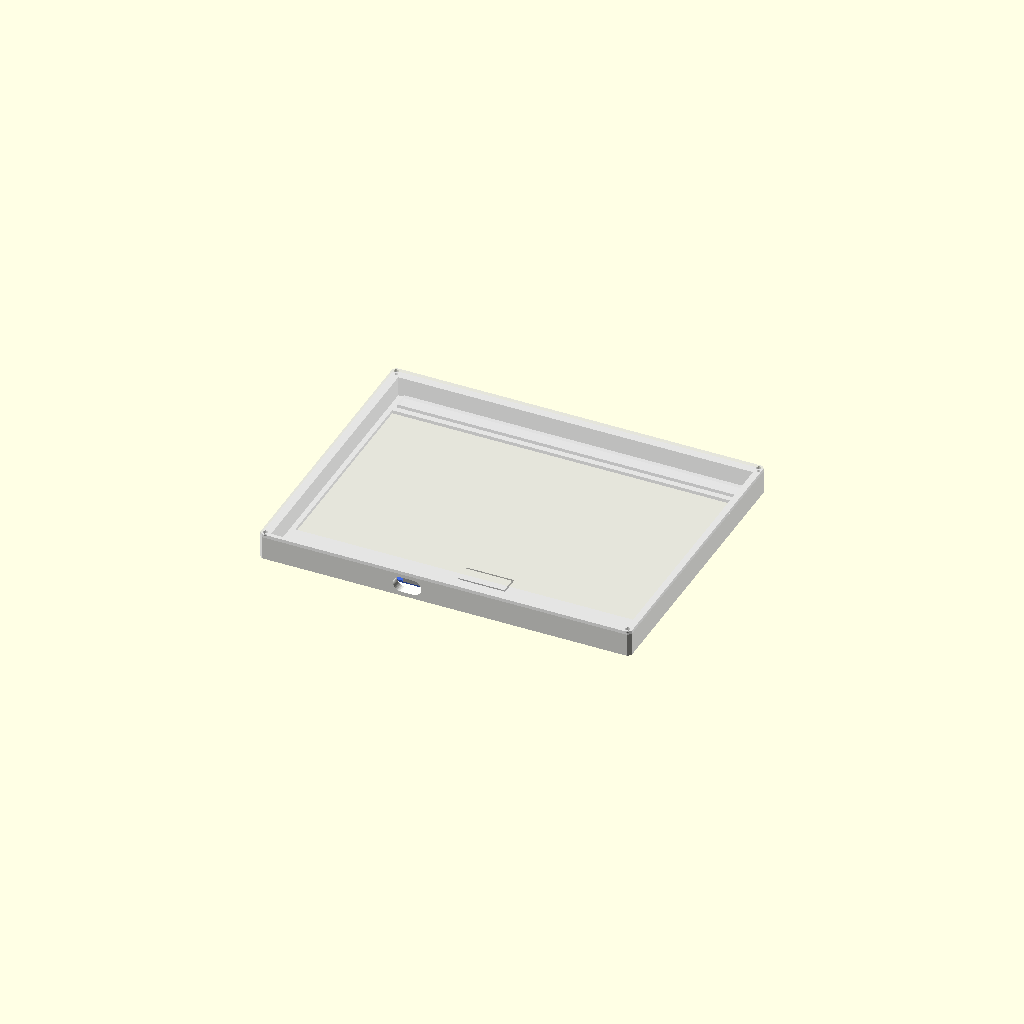
Cell 1: the model at its default parameters.
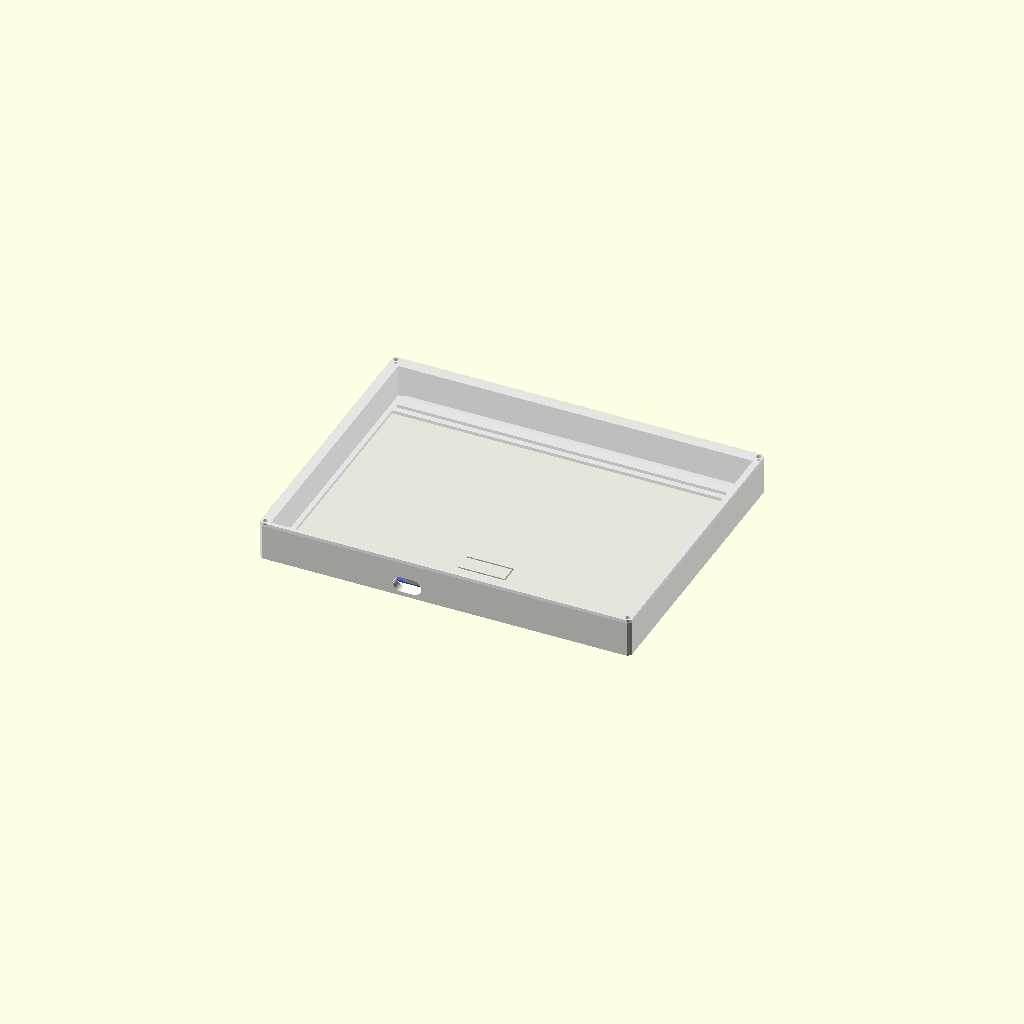
Cell 2: the same model with comp_h = 12.
One fixed orthographic camera (rotation 55°, 0°, 25°; colour scheme Cornfield) for every cell.
OpenSCAD source file case/aviorsign_case.scad:
// AviorSign case: ESP32-M075 V3.0 board, GDEM075F53 display, Vixion 357590 battery.
// Sizes measured by the owner on 2026-10-22; assumed values are marked.
//
// Coordinates: front view (as seen from the street through the glass), origin at the
// bottom-left corner of the board, x to the right, y up, z from the glass (0) into the room.
// The display FPC and the board's USB and button are on the bottom edge.
//
// Two parts, M2 self-tapping screws in the four corners:
//   part="front": frame + walls, printed glossy face down on the smooth plate, glued to the glass;
//   part="back":  cover with the battery bay and the button key, printed outer face down.

part = "assembly"; // front | back | assembly

// --- measured
board_w = 170; board_h = 130; board_t = 1.0;
disp_h = 112; disp_t = 1.4; disp_y = 9;          // flush with the board sides, 9 mm above and below
view_side = 2; view_top = 2; view_bottom = 10;   // glass edge to picture; the FPC side is wider
comp_h = 6.0;                                    // tallest part on the back (battery connector)
bat_w = 95; bat_h = 73; bat_t = 3.3;
// Parts on the back of the board, along the bottom edge, measured from the left seen from the street
// before the first test print. The test print showed USB and button swapped, so the whole
// back-of-board layout (USB, button, battery bay, posts) is mirrored with layout_flip.
layout_flip = true;
function fx(x) = layout_flip ? board_w - x : x;
usb_x = fx(103);                                 // micro-USB centre
btn_x = fx(67); btn_y = 5;                       // board button centre
// --- assumed: check before printing
tape_t = 0.2;        // double-sided tape between display and board
usb_up = 1.6;        // USB-C centre above the board (the owner replaced the micro-USB with USB-C)
usb_w = 13.5; usb_h = 7.5;   // opening for the USB-C plug body, rounded like the plug
btn_h = 5.0;         // button height above the board (the key works for 3.5 to 5 mm)
// --- case
front_t = 1.6; back_t = 1.6; wall = 4.0; gap = 0.4; gap_bottom = 1.0; clear = comp_h + 1;
pilot = 1.6; screw_hole = 2.4; pilot_in = 1.9;   // screw axes 1.9 mm diagonally outside the cavity corners

z_board = front_t + disp_t + tape_t;             // front face of the board
z_back = z_board + board_t;                      // back face of the board (components)
z_in = z_back + clear;                           // inside face of the cover
cav = [-gap, -gap_bottom, board_w + gap, board_h + gap];
out = [cav[0] - wall, cav[1] - wall, cav[2] + wall, cav[3] + wall];
screws = [[cav[0] - pilot_in, cav[1] - pilot_in], [cav[2] + pilot_in, cav[1] - pilot_in],
          [cav[0] - pilot_in, cav[3] + pilot_in], [cav[2] + pilot_in, cav[3] + pilot_in]];
win = [view_side, disp_y + view_bottom, board_w - view_side, disp_y + disp_h - view_top];

module box(x0, y0, x1, y1, z0, z1) translate([x0, y0, z0]) cube([x1 - x0, y1 - y0, z1 - z0]);
module rounded(r, z0, z1)
  translate([0, 0, z0]) linear_extrude(z1 - z0) offset(r) offset(-r)
    translate([out[0], out[1]]) square([out[2] - out[0], out[3] - out[1]]);

module front() {
  difference() {
    rounded(1.5, 0, z_in);
    box(cav[0], cav[1], cav[2], cav[3], front_t, z_in + 1);
    box(win[0], win[1], win[2], win[3], -1, front_t + 1);                    // display window
    for (s = screws) translate([s[0], s[1], z_in - 9]) cylinder(d = pilot, h = 10, $fn = 24);
    translate([usb_x, cav[1] + 1, z_back + usb_up]) rotate([90, 0, 0])                      // USB-C plug
      linear_extrude(wall + gap_bottom + 3) offset(usb_h / 2 - 0.01, $fn = 48) square([usb_w - usb_h + 0.02, 0.02], center = true);
  }
  // The board rests on these strips along its margins (no display there); the FPC passes in the middle below.
  box(3, disp_y + disp_h + 0.8, board_w - 3, board_h - 0.5, front_t - 0.01, z_board);
  for (x = [[3, 55], [115, board_w - 3]]) box(x[0], 0.5, x[1], disp_y - 0.8, front_t - 0.01, z_board);
}

module back() {
  lip_t = 1.2; lip_off = 0.3; lip_d = 2.0;
  // Flexible key over the button: free end 8 mm on one side of it, hinge 14 mm on the other.
  kf = fx(67 - 8); kh = fx(67 + 14);
  key = [min(kf, kh), 1, max(kf, kh), 9];
  difference() {
    union() {
      rounded(1.5, z_in, z_in + back_t);
      // Locating lip inside the walls, open along the bottom middle (FPC, button, USB).
      difference() {
        box(cav[0] + lip_off, cav[1] + lip_off, cav[2] - lip_off, cav[3] - lip_off, z_in - lip_d, z_in + 0.01);
        box(cav[0] + lip_off + lip_t, cav[1] + lip_off + lip_t, cav[2] - lip_off - lip_t, cav[3] - lip_off - lip_t, z_in - lip_d - 1, z_in + 1);
        box(45, cav[1] - 1, 125, cav[1] + 5, z_in - lip_d - 1, z_in + 1);
      }
      // Posts pressing the board onto the front strips, where the back of the board is empty.
      for (p = [[8, 40], [8, 100], [55, 75], [55, 110]]) translate([fx(p[0]), p[1], z_back + 0.1]) cylinder(d = 4, h = z_in - z_back, $fn = 24);
      // Battery bay: side walls and three ribs holding it down; open at the bottom for the wires.
      for (x = [67.4, 166.6]) box(fx(x) - 0.6, 62, fx(x) + 0.6, 128, z_back + 1, z_in + 0.01);
      for (x = [92, 117, 142]) box(fx(x) - 0.8, 64, fx(x) + 0.8, 124, z_back + bat_t + 0.3, z_in + 0.01);
      // Key post over the button.
      translate([btn_x, btn_y, z_back + btn_h + 0.3]) cylinder(d = 4, h = z_in - z_back - btn_h, $fn = 24);
    }
    for (s = screws) translate([s[0], s[1], z_in - 1]) cylinder(d = screw_hole, h = back_t + 2, $fn = 24);
    // U-shaped slot around the key.
    // U-shaped slot around the key, open on the hinge side.
    fl = kf < kh;   // free end on the left
    sx0 = fl ? key[0] - 0.8 : key[0]; sx1 = fl ? key[2] : key[2] + 0.8;
    for (b = [[sx0, key[1] - 0.8, sx1, key[1]], [sx0, key[3], sx1, key[3] + 0.8],
              fl ? [key[0] - 0.8, key[1] - 0.8, key[0], key[3] + 0.8] : [key[2], key[1] - 0.8, key[2] + 0.8, key[3] + 0.8]])
      box(b[0], b[1], b[2], b[3], z_in - 1, z_in + back_t + 1);
  }
}

module board_and_display() {
  color("royalblue") box(0, 0, board_w, board_h, z_board, z_back);
  color("whitesmoke") box(0, disp_y, board_w, disp_y + disp_h, front_t, front_t + disp_t);
  color("gold") box(min(fx(68.5), fx(68.5 + bat_w)), 57, max(fx(68.5), fx(68.5 + bat_w)), 57 + bat_h, z_back, z_back + bat_t);
  color("silver") box(usb_x - 4, -0.5, usb_x + 4, 5, z_back, z_back + 2.6);
  color("red") translate([btn_x, btn_y, z_back]) cylinder(d = 3.5, h = btn_h, $fn = 16);
}

if (part == "front") front();
else if (part == "back") translate([0, 0, z_in + back_t]) rotate([180, 0, 0]) back();   // outer face down
else { color("white", 0.9) front(); color("lightgray", 0.6) back(); board_and_display(); }
Customizer parameters (derived from the source; name, type, default, range or options):
part: string, default "assembly"
comp_h: number, default 6
layout_flip: bool, default true
